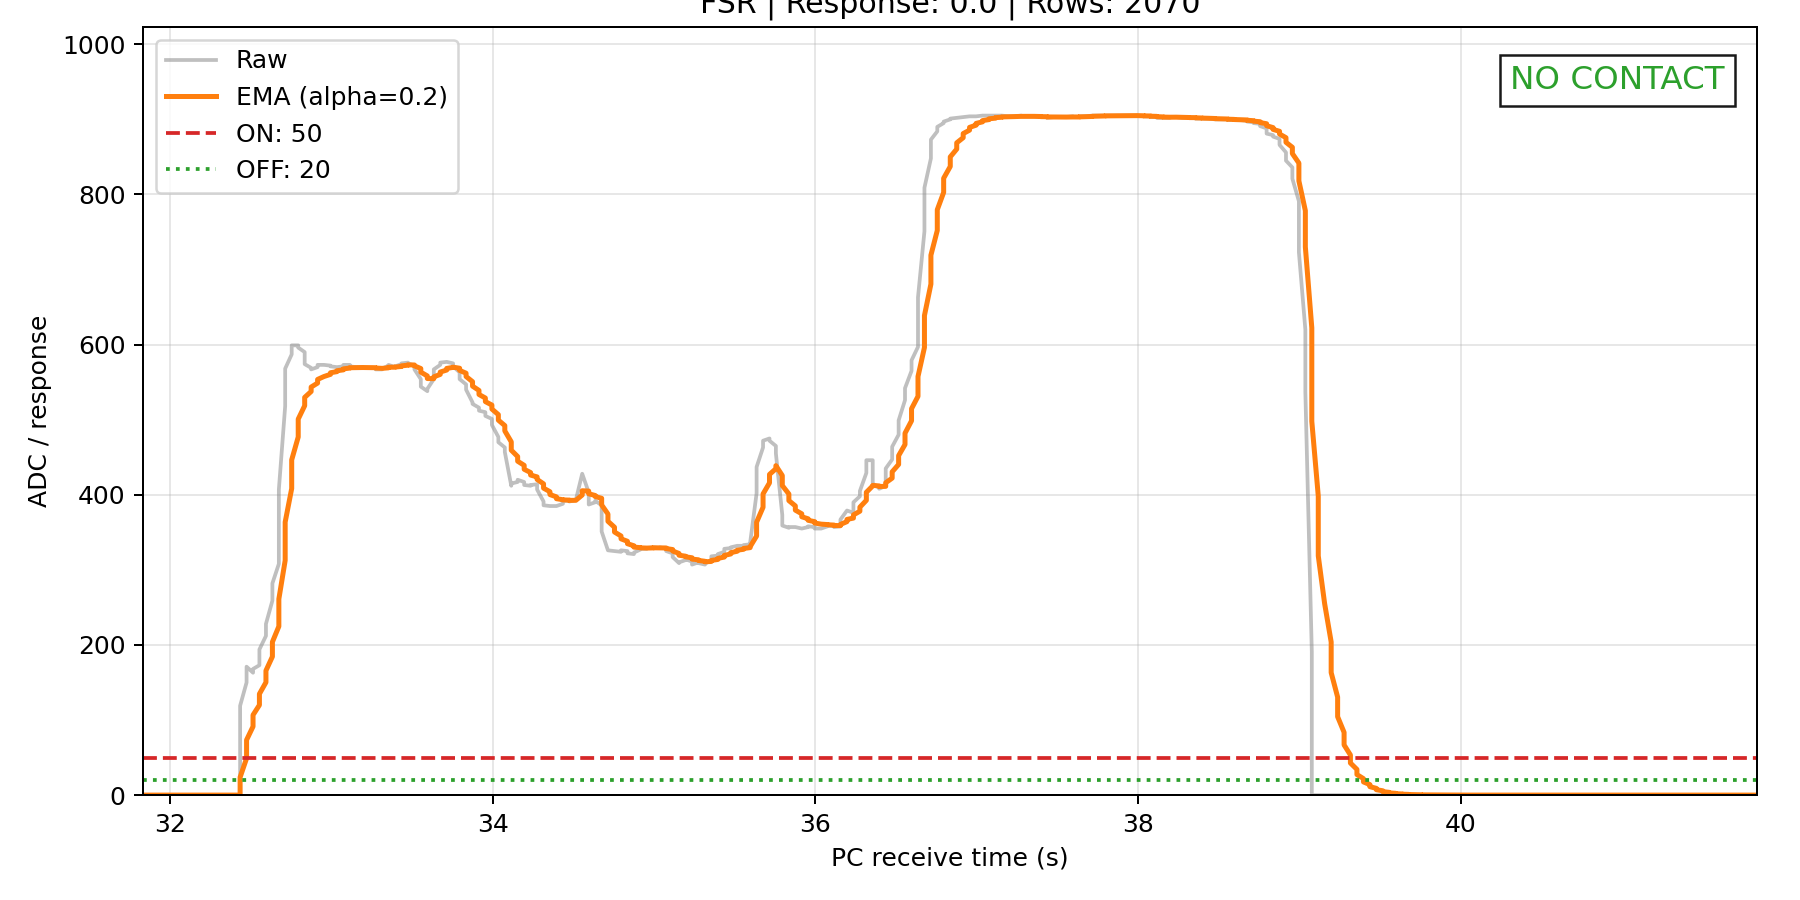

The file beside this chart, header and first rows:
pc_receive_elapsed_s, raw_adc, ema_adc, response_adc, contact, baseline_adc, alpha, contact_on_adc, contact_off_adc, fixed_resistor_ohm
0.1138, 0, 0.000000, 0.000000, 0, 0, 0.2, 50, 20, 1000
0.1138, 0, 0.000000, 0.000000, 0, 0, 0.2, 50, 20, 1000
0.1138, 0, 0.000000, 0.000000, 0, 0, 0.2, 50, 20, 1000
0.1138, 0, 0.000000, 0.000000, 0, 0, 0.2, 50, 20, 1000
0.1138, 0, 0.000000, 0.000000, 0, 0, 0.2, 50, 20, 1000
0.1138, 0, 0.000000, 0.000000, 0, 0, 0.2, 50, 20, 1000
0.1547, 0, 0.000000, 0.000000, 0, 0, 0.2, 50, 20, 1000
0.1547, 0, 0.000000, 0.000000, 0, 0, 0.2, 50, 20, 1000
0.1949, 0, 0.000000, 0.000000, 0, 0, 0.2, 50, 20, 1000
0.1949, 0, 0.000000, 0.000000, 0, 0, 0.2, 50, 20, 1000
0.2343, 0, 0.000000, 0.000000, 0, 0, 0.2, 50, 20, 1000
0.2343, 0, 0.000000, 0.000000, 0, 0, 0.2, 50, 20, 1000
0.2746, 0, 0.000000, 0.000000, 0, 0, 0.2, 50, 20, 1000
0.2746, 0, 0.000000, 0.000000, 0, 0, 0.2, 50, 20, 1000
0.3151, 0, 0.000000, 0.000000, 0, 0, 0.2, 50, 20, 1000
0.3151, 0, 0.000000, 0.000000, 0, 0, 0.2, 50, 20, 1000
0.3546, 0, 0.000000, 0.000000, 0, 0, 0.2, 50, 20, 1000
0.3546, 0, 0.000000, 0.000000, 0, 0, 0.2, 50, 20, 1000
0.4144, 0, 0.000000, 0.000000, 0, 0, 0.2, 50, 20, 1000
0.4144, 0, 0.000000, 0.000000, 0, 0, 0.2, 50, 20, 1000
0.4144, 0, 0.000000, 0.000000, 0, 0, 0.2, 50, 20, 1000
0.4343, 0, 0.000000, 0.000000, 0, 0, 0.2, 50, 20, 1000
0.4751, 0, 0.000000, 0.000000, 0, 0, 0.2, 50, 20, 1000
0.4751, 0, 0.000000, 0.000000, 0, 0, 0.2, 50, 20, 1000
0.5151, 0, 0.000000, 0.000000, 0, 0, 0.2, 50, 20, 1000
0.5151, 0, 0.000000, 0.000000, 0, 0, 0.2, 50, 20, 1000
0.5546, 0, 0.000000, 0.000000, 0, 0, 0.2, 50, 20, 1000
0.5547, 0, 0.000000, 0.000000, 0, 0, 0.2, 50, 20, 1000
0.5944, 0, 0.000000, 0.000000, 0, 0, 0.2, 50, 20, 1000
0.5944, 0, 0.000000, 0.000000, 0, 0, 0.2, 50, 20, 1000
0.6351, 0, 0.000000, 0.000000, 0, 0, 0.2, 50, 20, 1000
0.6351, 0, 0.000000, 0.000000, 0, 0, 0.2, 50, 20, 1000
0.6751, 0, 0.000000, 0.000000, 0, 0, 0.2, 50, 20, 1000
0.6751, 0, 0.000000, 0.000000, 0, 0, 0.2, 50, 20, 1000
0.7148, 0, 0.000000, 0.000000, 0, 0, 0.2, 50, 20, 1000
0.7148, 0, 0.000000, 0.000000, 0, 0, 0.2, 50, 20, 1000
0.7546, 0, 0.000000, 0.000000, 0, 0, 0.2, 50, 20, 1000
0.7546, 0, 0.000000, 0.000000, 0, 0, 0.2, 50, 20, 1000
0.7945, 0, 0.000000, 0.000000, 0, 0, 0.2, 50, 20, 1000
0.7945, 0, 0.000000, 0.000000, 0, 0, 0.2, 50, 20, 1000
0.8342, 0, 0.000000, 0.000000, 0, 0, 0.2, 50, 20, 1000
0.8343, 0, 0.000000, 0.000000, 0, 0, 0.2, 50, 20, 1000
0.8747, 0, 0.000000, 0.000000, 0, 0, 0.2, 50, 20, 1000
0.8747, 0, 0.000000, 0.000000, 0, 0, 0.2, 50, 20, 1000
0.915, 0, 0.000000, 0.000000, 0, 0, 0.2, 50, 20, 1000
0.9151, 0, 0.000000, 0.000000, 0, 0, 0.2, 50, 20, 1000
0.9543, 0, 0.000000, 0.000000, 0, 0, 0.2, 50, 20, 1000
0.9543, 0, 0.000000, 0.000000, 0, 0, 0.2, 50, 20, 1000
0.9951, 0, 0.000000, 0.000000, 0, 0, 0.2, 50, 20, 1000
0.9951, 0, 0.000000, 0.000000, 0, 0, 0.2, 50, 20, 1000
1.035, 0, 0.000000, 0.000000, 0, 0, 0.2, 50, 20, 1000
1.035, 0, 0.000000, 0.000000, 0, 0, 0.2, 50, 20, 1000
1.075, 0, 0.000000, 0.000000, 0, 0, 0.2, 50, 20, 1000
1.075, 0, 0.000000, 0.000000, 0, 0, 0.2, 50, 20, 1000
1.115, 0, 0.000000, 0.000000, 0, 0, 0.2, 50, 20, 1000
1.115, 0, 0.000000, 0.000000, 0, 0, 0.2, 50, 20, 1000
1.155, 0, 0.000000, 0.000000, 0, 0, 0.2, 50, 20, 1000
1.155, 0, 0.000000, 0.000000, 0, 0, 0.2, 50, 20, 1000
1.195, 0, 0.000000, 0.000000, 0, 0, 0.2, 50, 20, 1000
1.195, 0, 0.000000, 0.000000, 0, 0, 0.2, 50, 20, 1000
... 2,010 more rows
